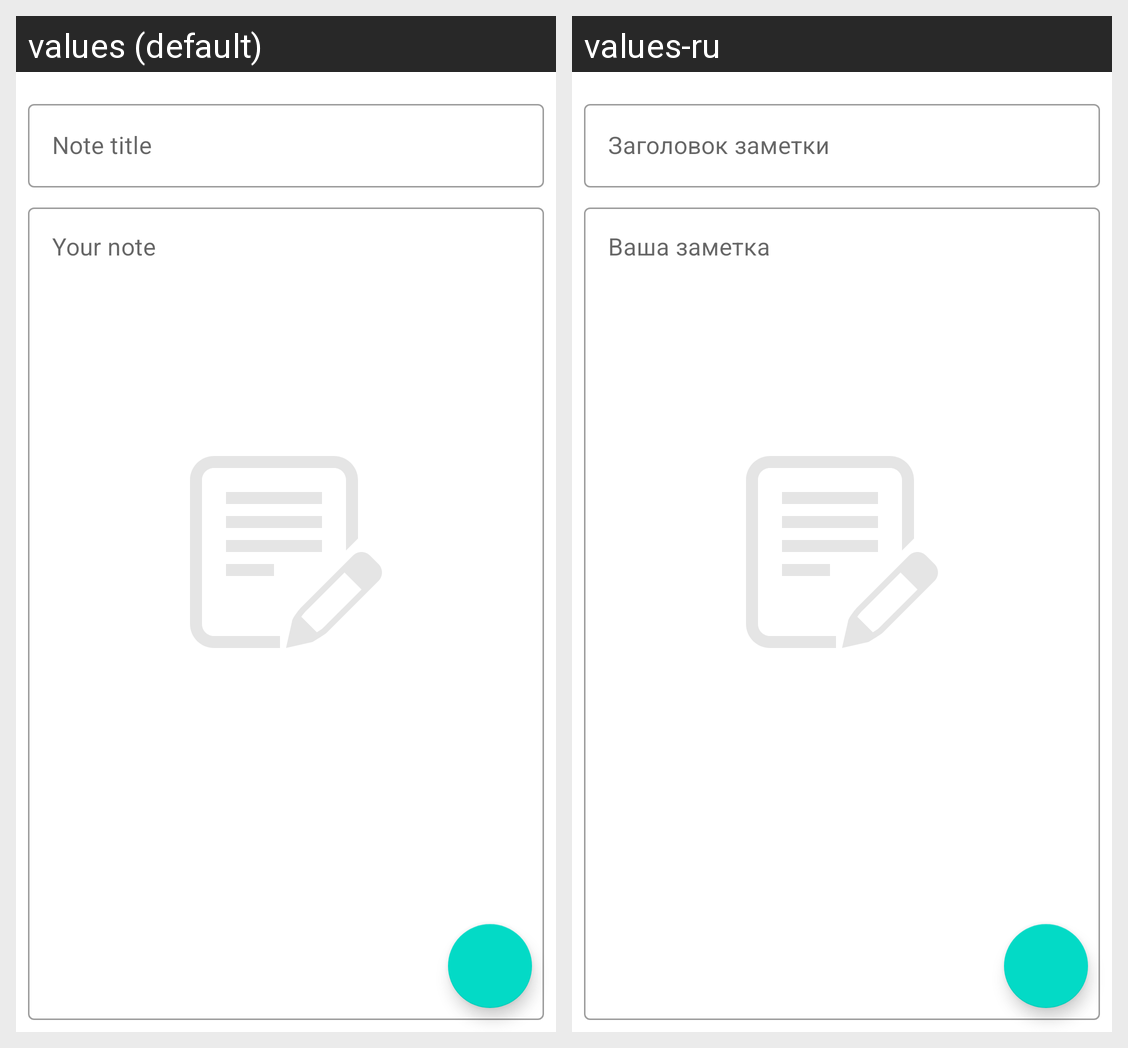

The same Android screen rendered under two of its app's locales, left to right. List the strings drawn on it with the default value and each locale's translation.
Android screen res/layout/fragment_new_note.xml rendered under 2 locales, left to right: values (default), values-ru. Device: Nexus 5 (rendered at 1080×1920; each locale shown at half size, 540×960, under a caption strip naming it); theme AppTheme.
Strings drawn on this screen, with the default value and each locale's value (text and hints the layout hard-codes, and strings that could not be matched under every locale, appear in the picture but are not listed):

new_note_fragment.edittext.hint.title
  values: Note title
  values-ru: Заголовок заметки

new_note_fragment.edittext.hint.body
  values: Your note
  values-ru: Ваша заметка
